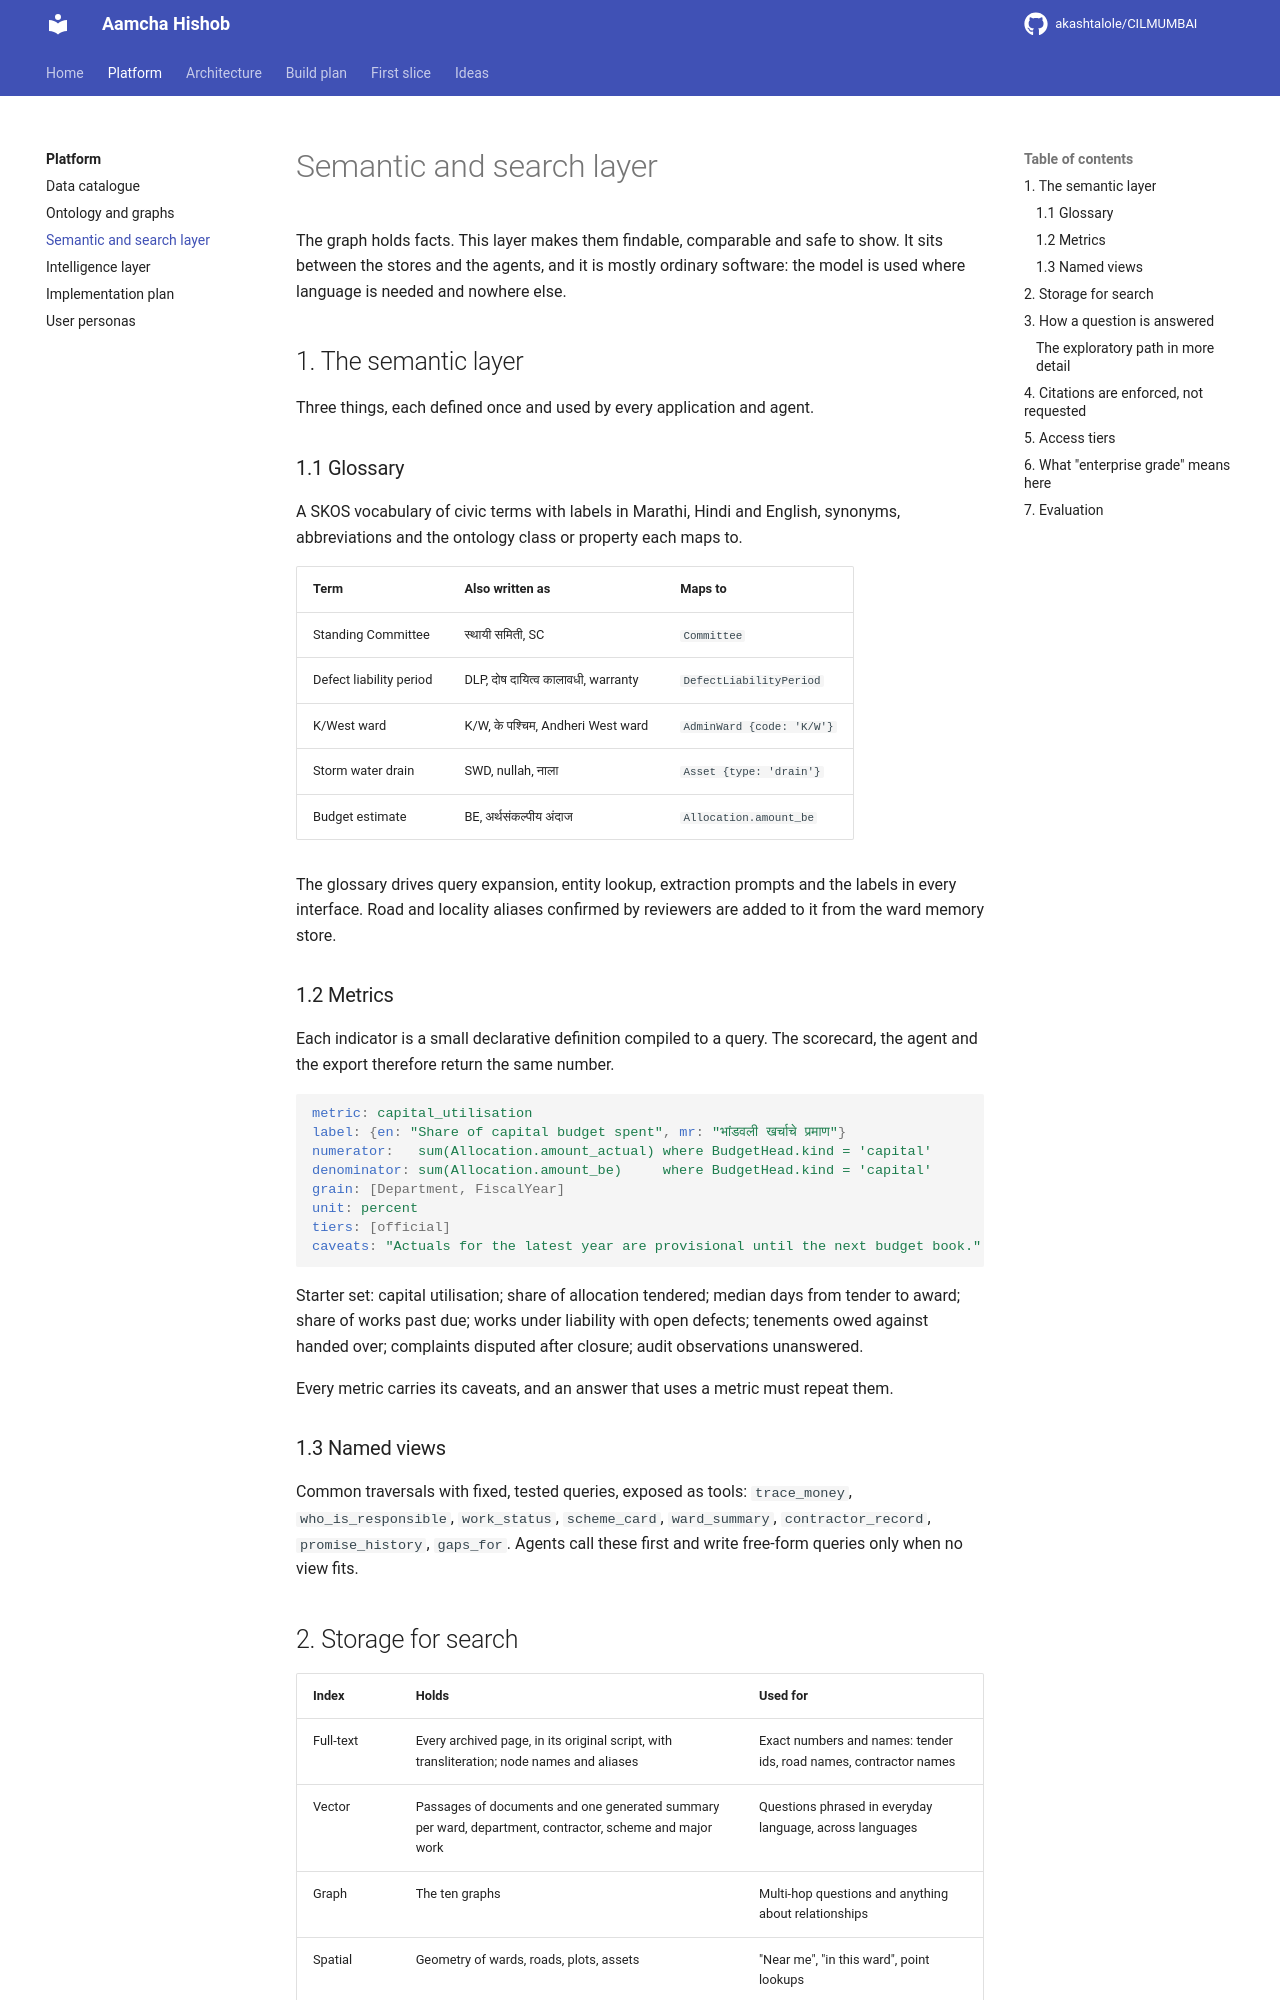

repository: akashtalole/CILMUMBAI · page: mumbai-civic-platform/03-semantic-and-search-layer/index.html · generator: mkdocs

# Semantic and search layer

The graph holds facts. This layer makes them findable, comparable and safe to show. It sits between the stores and the agents, and it is mostly ordinary software: the model is used where language is needed and nowhere else.

## 1. The semantic layer

Three things, each defined once and used by every application and agent.

### 1.1 Glossary

A SKOS vocabulary of civic terms with labels in Marathi, Hindi and English, synonyms, abbreviations and the ontology class or property each maps to.

| Term | Also written as | Maps to |
|---|---|---|
| Standing Committee | स्थायी समिती, SC | `Committee` |
| Defect liability period | DLP, दोष दायित्व कालावधी, warranty | `DefectLiabilityPeriod` |
| K/West ward | K/W, के पश्चिम, Andheri West ward | `AdminWard {code: 'K/W'}` |
| Storm water drain | SWD, nullah, नाला | `Asset {type: 'drain'}` |
| Budget estimate | BE, अर्थसंकल्पीय अंदाज | `Allocation.amount_be` |

The glossary drives query expansion, entity lookup, extraction prompts and the labels in every interface. Road and locality aliases confirmed by reviewers are added to it from the ward memory store.

### 1.2 Metrics

Each indicator is a small declarative definition compiled to a query. The scorecard, the agent and the export therefore return the same number.

```yaml
metric: capital_utilisation
label: {en: "Share of capital budget spent", mr: "भांडवली खर्चाचे प्रमाण"}
numerator:   sum(Allocation.amount_actual) where BudgetHead.kind = 'capital'
denominator: sum(Allocation.amount_be)     where BudgetHead.kind = 'capital'
grain: [Department, FiscalYear]
unit: percent
tiers: [official]
caveats: "Actuals for the latest year are provisional until the next budget book."
```

Starter set: capital utilisation; share of allocation tendered; median days from tender to award; share of works past due; works under liability with open defects; tenements owed against handed over; complaints disputed after closure; audit observations unanswered.

Every metric carries its caveats, and an answer that uses a metric must repeat them.

### 1.3 Named views

Common traversals with fixed, tested queries, exposed as tools: `trace_money`, `who_is_responsible`, `work_status`, `scheme_card`, `ward_summary`, `contractor_record`, `promise_history`, `gaps_for`. Agents call these first and write free-form queries only when no view fits.
